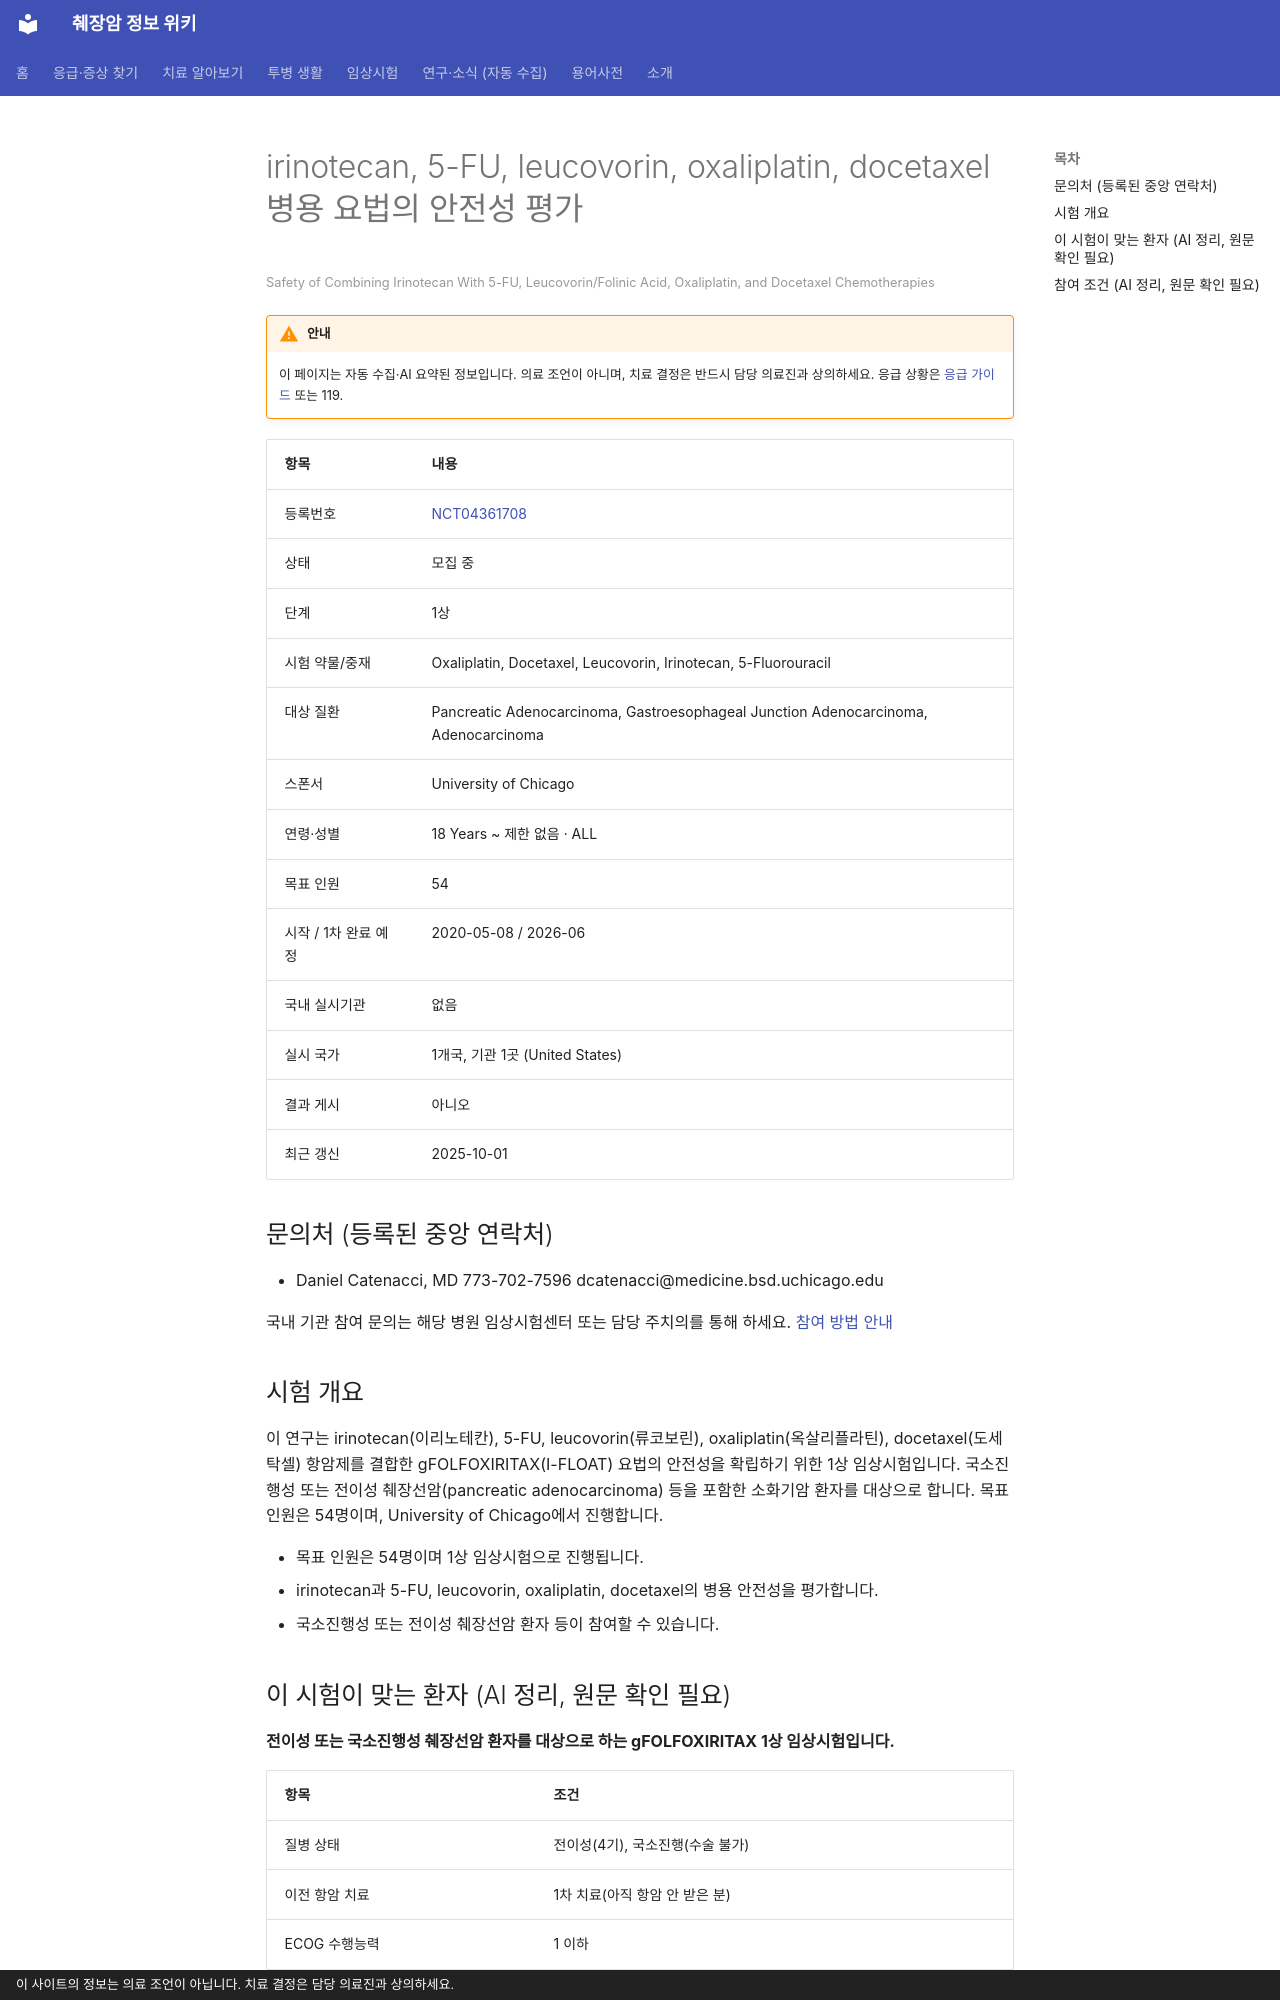

repository: hizorro88-rgb/papersearcher · page: _generated/trials/NCT04361708/index.html · generator: mkdocs · copyright: 이 사이트의 정보는 의료 조언이 아닙니다. 치료 결정은 담당 의료진과 상의하세요.

---
title: "NCT04361708 irinotecan, 5-FU, leucovorin, oxaliplatin, docetaxel 병용 요법의…"
description: "1상 · 모집 중"
comments: true
search:
  boost: 0.4
---

# irinotecan, 5-FU, leucovorin, oxaliplatin, docetaxel 병용 요법의 안전성 평가

<small>Safety of Combining Irinotecan With 5-FU, Leucovorin/Folinic Acid, Oxaliplatin, and Docetaxel Chemotherapies</small>

!!! warning "안내"
    이 페이지는 자동 수집·AI 요약된 정보입니다. 의료 조언이 아니며, 치료 결정은 반드시 담당 의료진과 상의하세요. 응급 상황은 [응급 가이드](../../guides/emergency/index.md) 또는 119.

| 항목 | 내용 |
|---|---|
| 등록번호 | [NCT04361708](https://clinicaltrials.gov/study/NCT04361708) |
| 상태 | 모집 중 |
| 단계 | 1상 |
| 시험 약물/중재 | Oxaliplatin, Docetaxel, Leucovorin, Irinotecan, 5-Fluorouracil |
| 대상 질환 | Pancreatic Adenocarcinoma, Gastroesophageal Junction Adenocarcinoma, Adenocarcinoma |
| 스폰서 | University of Chicago |
| 연령·성별 | 18 Years ~ 제한 없음 · ALL |
| 목표 인원 | 54 |
| 시작 / 1차 완료 예정 | 2020-05-08 / 2026-06 |
| 국내 실시기관 | 없음 |
| 실시 국가 | 1개국, 기관 1곳 (United States) |
| 결과 게시 | 아니오 |
| 최근 갱신 | 2025-10-01 |

## 문의처 (등록된 중앙 연락처)

- Daniel Catenacci, MD 773-702-7596 dcatenacci@medicine.bsd.uchicago.edu

국내 기관 참여 문의는 해당 병원 임상시험센터 또는 담당 주치의를 통해 하세요. [참여 방법 안내](../../guides/trials/how-to-apply.md)

## 시험 개요

이 연구는 irinotecan(이리노테칸), 5-FU, leucovorin(류코보린), oxaliplatin(옥살리플라틴), docetaxel(도세탁셀) 항암제를 결합한 gFOLFOXIRITAX(I-FLOAT) 요법의 안전성을 확립하기 위한 1상 임상시험입니다. 국소진행성 또는 전이성 췌장선암(pancreatic adenocarcinoma) 등을 포함한 소화기암 환자를 대상으로 합니다. 목표 인원은 54명이며, University of Chicago에서 진행합니다.

- 목표 인원은 54명이며 1상 임상시험으로 진행됩니다.
- irinotecan과 5-FU, leucovorin, oxaliplatin, docetaxel의 병용 안전성을 평가합니다.
- 국소진행성 또는 전이성 췌장선암 환자 등이 참여할 수 있습니다.

## 이 시험이 맞는 환자 (AI 정리, 원문 확인 필요)

**전이성 또는 국소진행성 췌장선암 환자를 대상으로 하는 gFOLFOXIRITAX 1상 임상시험입니다.**

| 항목 | 조건 |
|---|---|
| 질병 상태 | 전이성(4기), 국소진행(수술 불가) |
| 이전 항암 치료 | 1차 치료(아직 항암 안 받은 분) |
| ECOG 수행능력 | 1 이하 |

주요 제외 기준: 뇌전이가 있는 경우 · 이전에 방사선 치료를 받은 경우 · 염증성 장질환이 있는 경우 · 임신 또는 수유 중인 경우

내 상황에 맞는지 한 번에 보려면 [맞춤 임상시험 찾기](../../guides/trials/finder.md).
